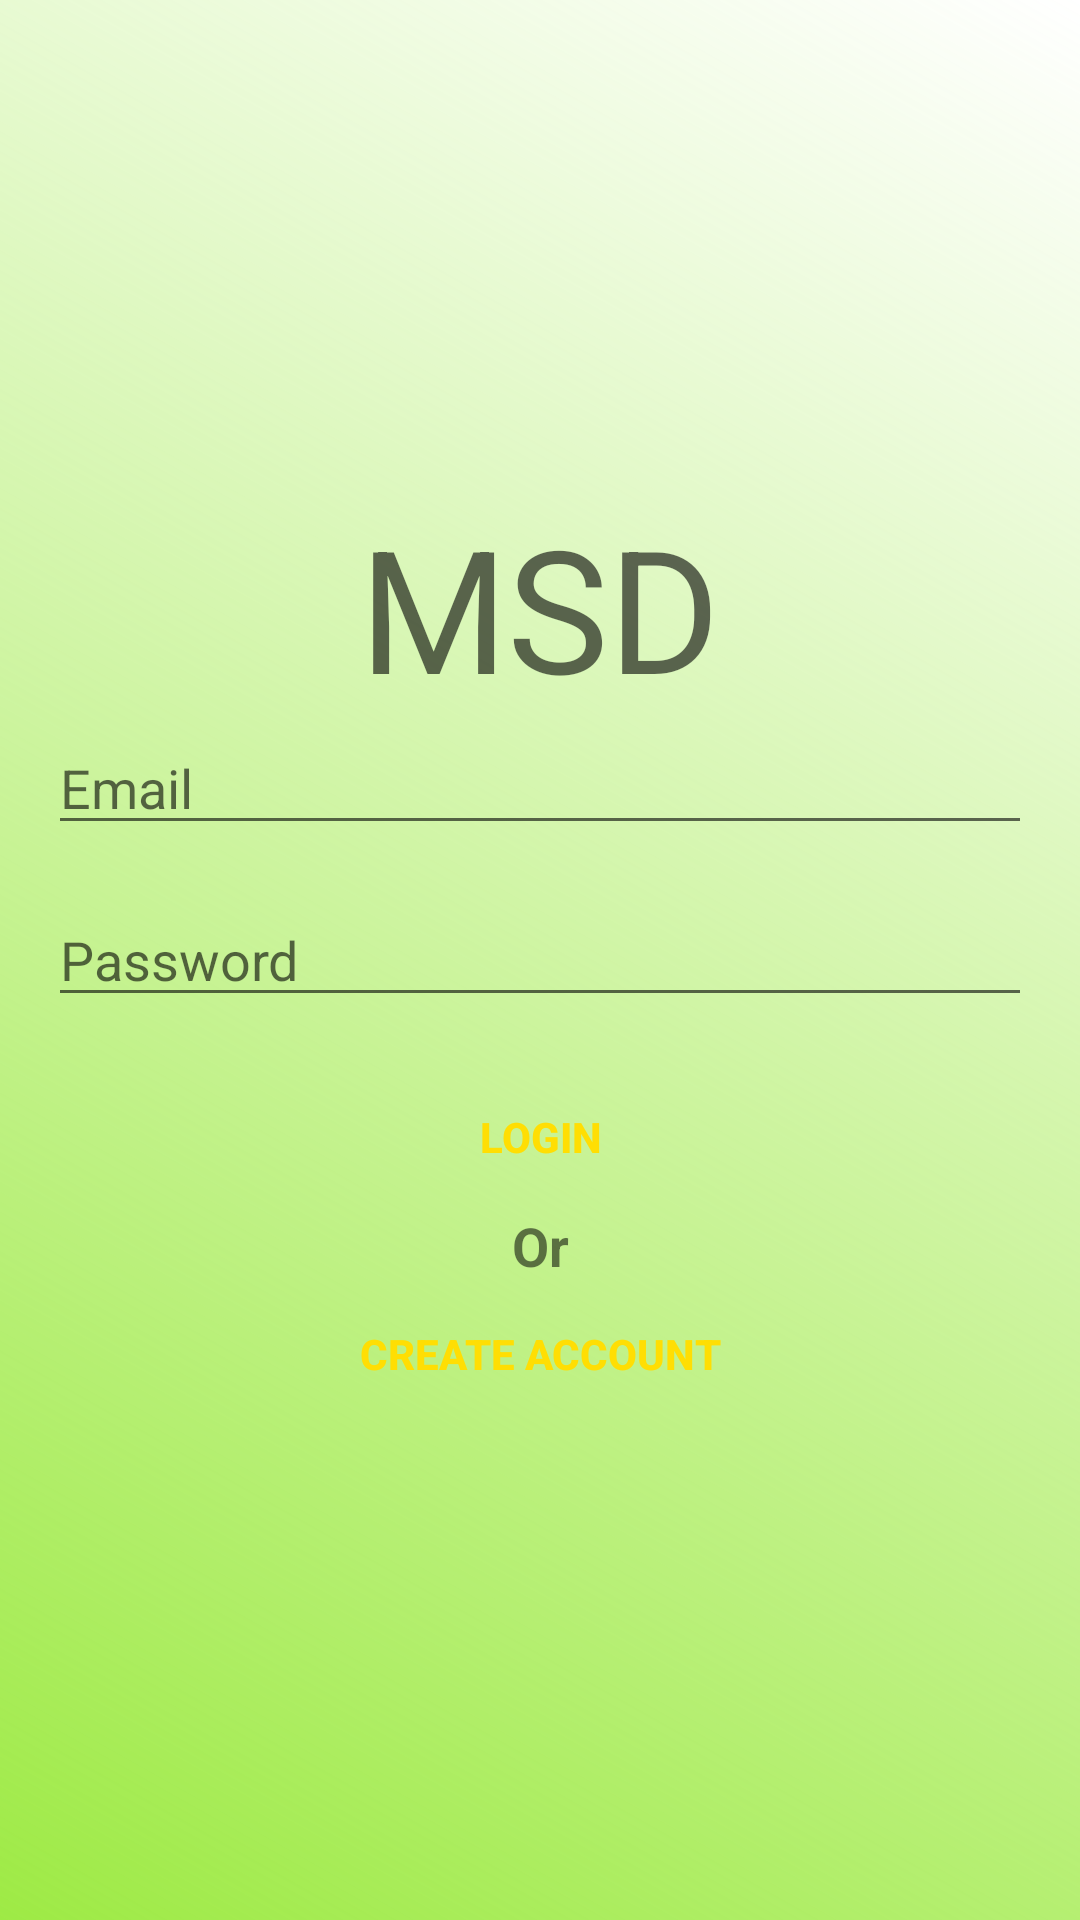

The Android layout XML behind this screen, and the referenced resources:
<!-- AndroidManifest.xml: application theme MyThemeNoActionBar.MSD -->
<!-- res/layout/activity_login.xml -->
<?xml version="1.0" encoding="utf-8"?>
<LinearLayout
    xmlns:android="http://schemas.android.com/apk/res/android"
    xmlns:tools="http://schemas.android.com/tools"
    android:layout_width="match_parent"
    android:layout_height="match_parent"
    tools:context=".LoginActivity"
    android:orientation="vertical"
    android:gravity="center"
    android:padding="16dp"
    android:background="@drawable/gradient_bg">

    <LinearLayout
        android:layout_width="wrap_content"
        android:layout_height="wrap_content"
        android:gravity="center_horizontal" >

        <TextView
            android:layout_width="wrap_content"
            android:layout_height="wrap_content"
            android:text="@string/app_name"
            android:paddingBottom="0dp"
            android:textAppearance="@style/TextAppearance.Material3.DisplayLarge"/>


    </LinearLayout>

    <ProgressBar
        android:id="@+id/loginProgress"
        android:layout_width="wrap_content"
        android:layout_height="wrap_content"
        style="?android:attr/progressBarStyleLarge"
        android:visibility="gone"
        android:layout_gravity="center_horizontal"/>



    <LinearLayout
        android:id="@+id/emailLoginForm"
        android:layout_width="match_parent"
        android:layout_height="wrap_content"
        android:orientation="vertical">



        <AutoCompleteTextView
            android:id="@+id/etEmail"
            android:layout_width="match_parent"
            android:layout_height="wrap_content"
            android:hint="@string/emailHint"
            android:maxLines="1"
            android:inputType="textEmailAddress"
            android:nextFocusDown="@id/etPassword"/>

        <EditText
            android:layout_width="match_parent"
            android:layout_height="wrap_content"
            android:id="@+id/etPassword"
            android:hint="@string/passwordHint"
            android:inputType="textPassword"
            android:maxLines="1"
            android:layout_marginTop="16dp"/>

        <Button
            android:layout_width="match_parent"
            android:layout_height="wrap_content"
            android:id="@+id/btnLogin"
            android:text="@string/loginText"
            android:layout_marginTop="16dp"
            android:textStyle="bold"
            android:background="?android:attr/selectableItemBackground"
            android:textColor="@color/accent"/>


        <TextView
            android:layout_width="match_parent"
            android:layout_height="wrap_content"
            android:id="@+id/tvOr"
            android:text="@string/orText"
            android:textSize="18sp"
            android:textStyle="bold"
            android:gravity="center_horizontal"/>

        <Button
            android:layout_width="match_parent"
            android:layout_height="wrap_content"
            android:id="@+id/btnCreateAccountLogin"
            android:text="@string/createAccount"
            android:textStyle="bold"
            android:background="?android:attr/selectableItemBackground"
            android:textColor="@color/accent"/>



    </LinearLayout>




</LinearLayout>
<!-- resources referenced by this layout -->
<resources>
  <color name="accent">#FFde03</color>
  <!-- drawable gradient_bg (drawable) -->
  <?xml version="1.0" encoding="utf-8"?>
  <shape
      xmlns:android="http://schemas.android.com/apk/res/android"
      android:shape="rectangle">
  
      <gradient
          android:startColor="#9EEA45"
          android:angle="45"/>
  
  </shape>
  <string name="app_name">MSD</string>
  <string name="createAccount">Create Account</string>
  <string name="emailHint">Email</string>
  <string name="loginText">Login</string>
  <string name="orText">Or</string>
  <string name="passwordHint">Password</string>
  <style name="MyThemeNoActionBar.MSD" parent="Theme.MaterialComponents.DayNight.NoActionBar">
          
          <item name="colorPrimary">@color/purple_500</item>
          <item name="colorPrimaryVariant">@color/purple_700</item>
          <item name="colorOnPrimary">@color/white</item>
          
          <item name="colorSecondary">@color/teal_200</item>
          <item name="colorSecondaryVariant">@color/teal_700</item>
          <item name="colorOnSecondary">@color/black</item>
          
          <item name="android:statusBarColor" tools:targetApi="l">?attr/colorPrimaryVariant</item>
          
      </style>
  <color name="purple_500">#FF6200EE</color>
  <color name="purple_700">#FF3700B3</color>
  <color name="white">#FFFFFFFF</color>
  <color name="teal_200">#FF03DAC5</color>
  <color name="teal_700">#FF018786</color>
  <color name="black">#FF000000</color>
</resources>
